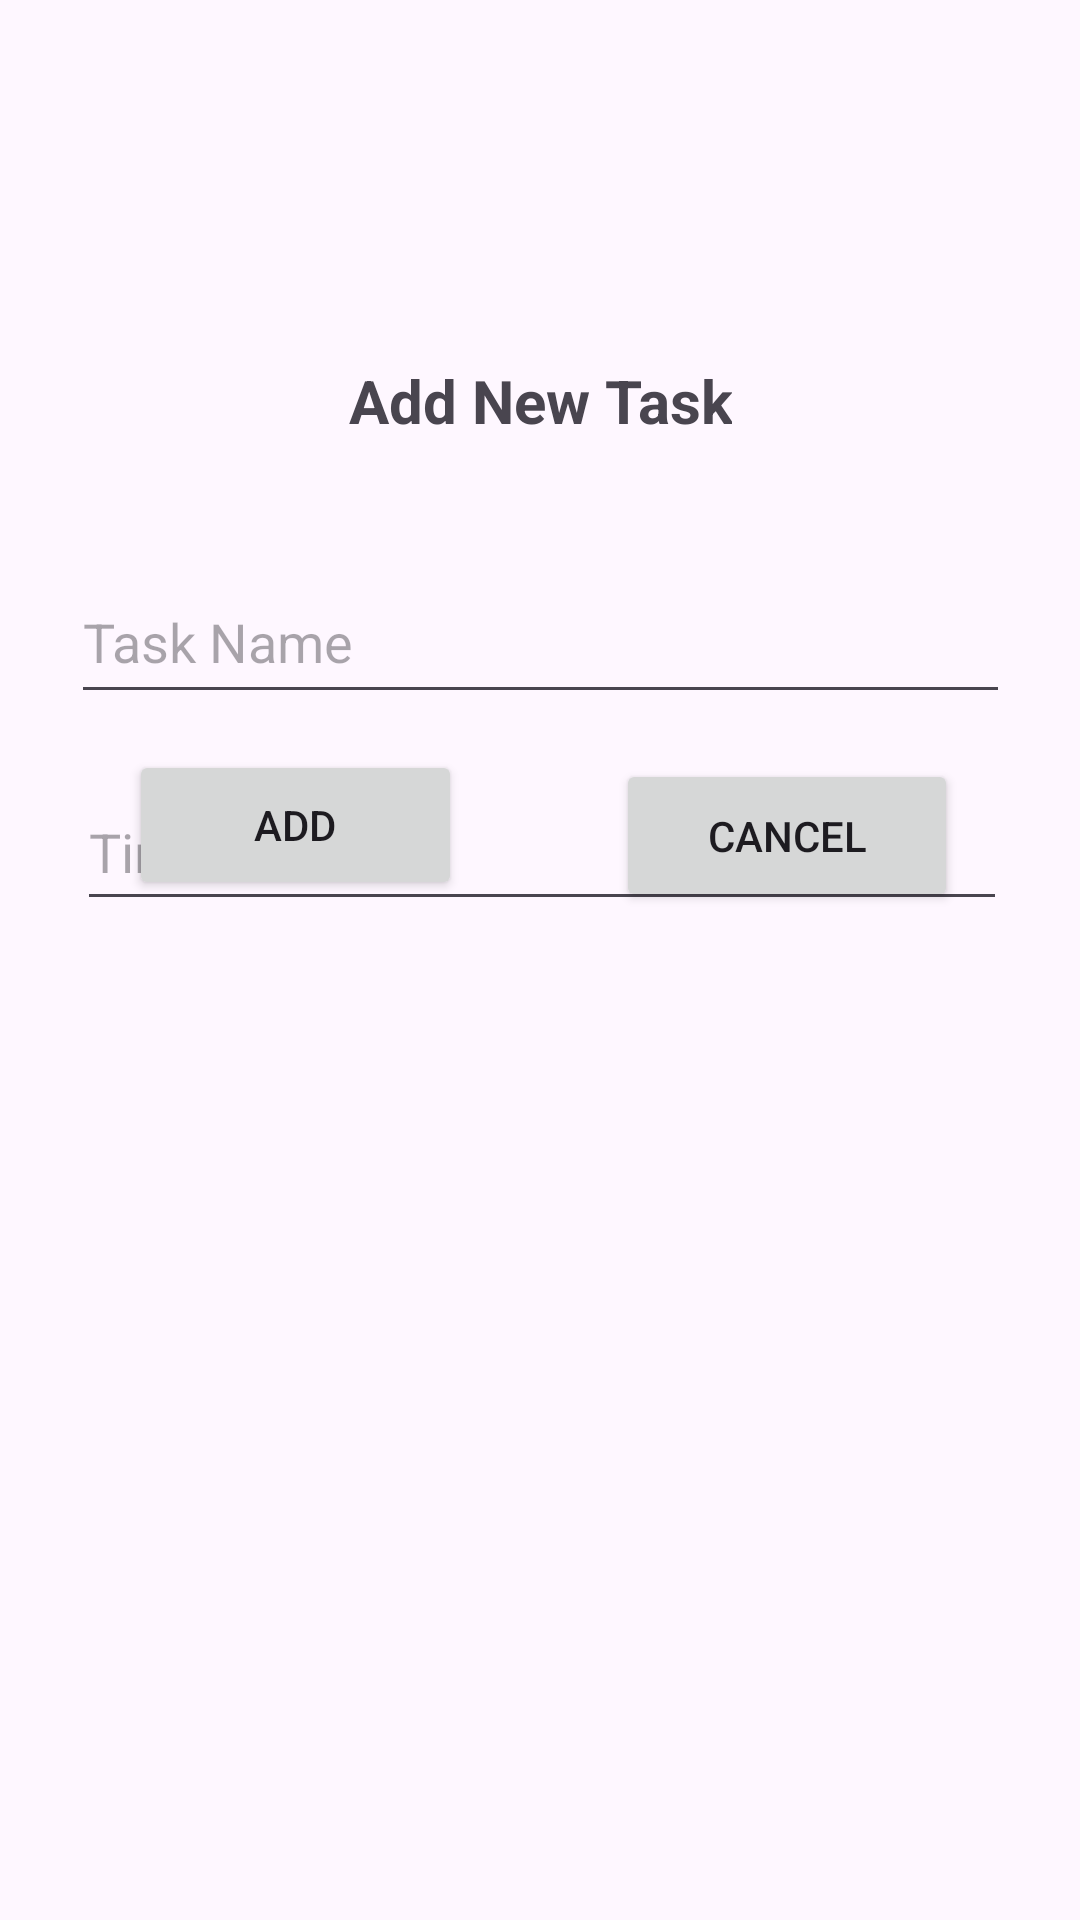

Write the Android layout XML for this screen, with the resource values it uses.
<!-- AndroidManifest.xml: application theme Theme.DailyTaskManager -->
<!-- res/layout/activity_task_add.xml -->
<?xml version="1.0" encoding="utf-8"?>
<androidx.constraintlayout.widget.ConstraintLayout xmlns:android="http://schemas.android.com/apk/res/android"
    xmlns:app="http://schemas.android.com/apk/res-auto"
    xmlns:tools="http://schemas.android.com/tools"
    android:id="@+id/main"
    android:layout_width="match_parent"
    android:layout_height="match_parent"
    android:orientation="vertical"
    tools:context=".TaskAddActivity">


    <EditText
        android:id="@+id/editTextName"
        android:layout_width="313dp"
        android:layout_height="51dp"
        android:layout_marginTop="40dp"
        android:hint="Task Name"
        app:layout_constraintEnd_toEndOf="parent"
        app:layout_constraintStart_toStartOf="parent"
        app:layout_constraintTop_toBottomOf="@+id/textView5" />

    <EditText
        android:id="@+id/editTextTime"
        android:layout_width="310dp"
        android:layout_height="49dp"
        android:layout_marginTop="20dp"
        android:hint="Time"
        app:layout_constraintEnd_toEndOf="parent"
        app:layout_constraintHorizontal_bias="0.514"
        app:layout_constraintStart_toStartOf="parent"
        app:layout_constraintTop_toBottomOf="@+id/editTextName" />

    <Button
        android:id="@+id/buttonAddTask"
        android:layout_width="111dp"
        android:layout_height="50dp"
        android:layout_marginBottom="340dp"
        android:text="Add"
        app:layout_constraintBottom_toBottomOf="parent"
        app:layout_constraintEnd_toEndOf="parent"
        app:layout_constraintHorizontal_bias="0.173"
        app:layout_constraintStart_toStartOf="parent" />

    <TextView
        android:id="@+id/textView5"
        android:layout_width="wrap_content"
        android:layout_height="wrap_content"
        android:layout_marginTop="120dp"
        android:gravity="center"
        android:text="Add New Task"
        android:textSize="20dp"
        android:textStyle="bold"
        app:layout_constraintEnd_toEndOf="parent"
        app:layout_constraintStart_toStartOf="parent"
        app:layout_constraintTop_toTopOf="parent" />

    <Button
        android:id="@+id/buttonNo"
        android:layout_width="114dp"
        android:layout_height="51dp"
        android:layout_marginBottom="336dp"
        android:text="Cancel"
        app:layout_constraintBottom_toBottomOf="parent"
        app:layout_constraintEnd_toEndOf="parent"
        app:layout_constraintHorizontal_bias="0.835"
        app:layout_constraintStart_toStartOf="parent" />
</androidx.constraintlayout.widget.ConstraintLayout>
<!-- resources referenced by this layout -->
<resources>
  <style name="Theme.DailyTaskManager" parent="Base.Theme.DailyTaskManager" />
  <style name="Base.Theme.DailyTaskManager" parent="Theme.Material3.DayNight.NoActionBar">
          
          
      </style>
</resources>
